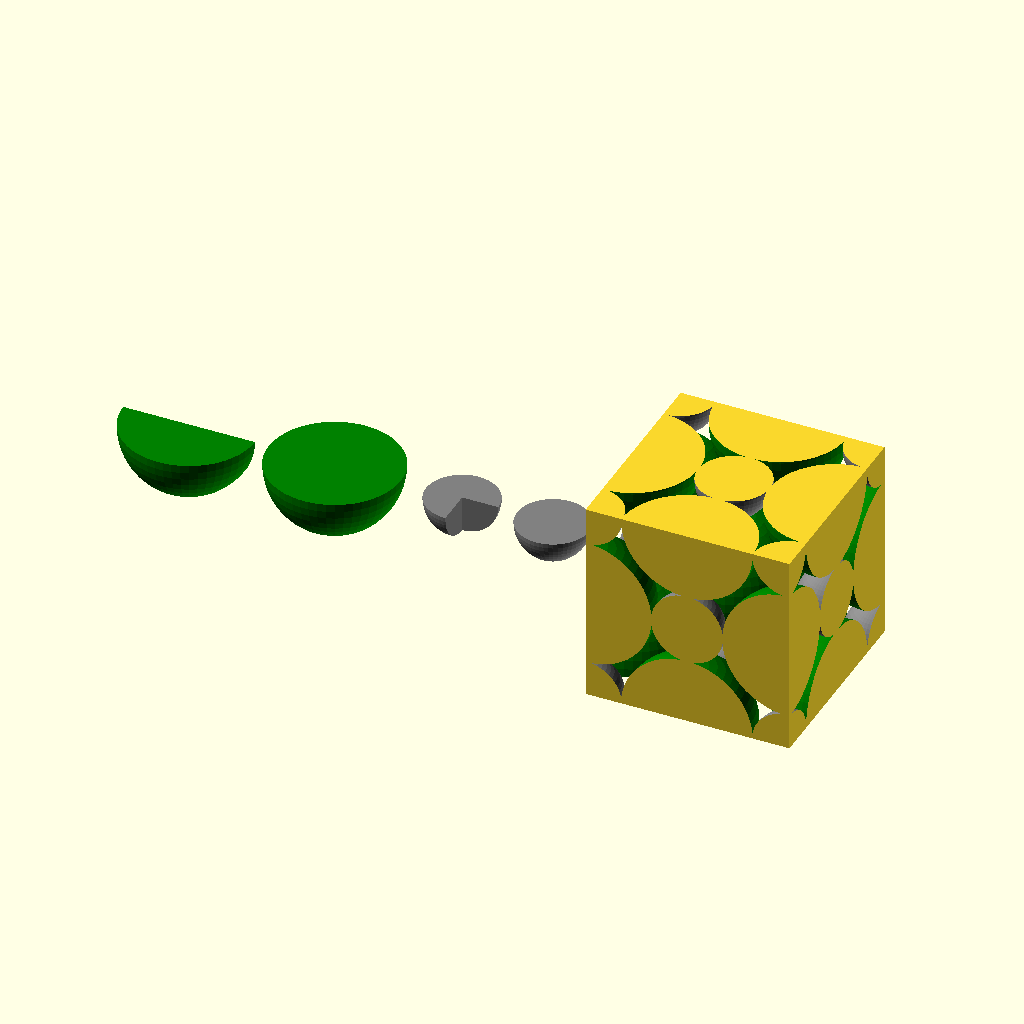
Cell 1 — every parameter at its default value.
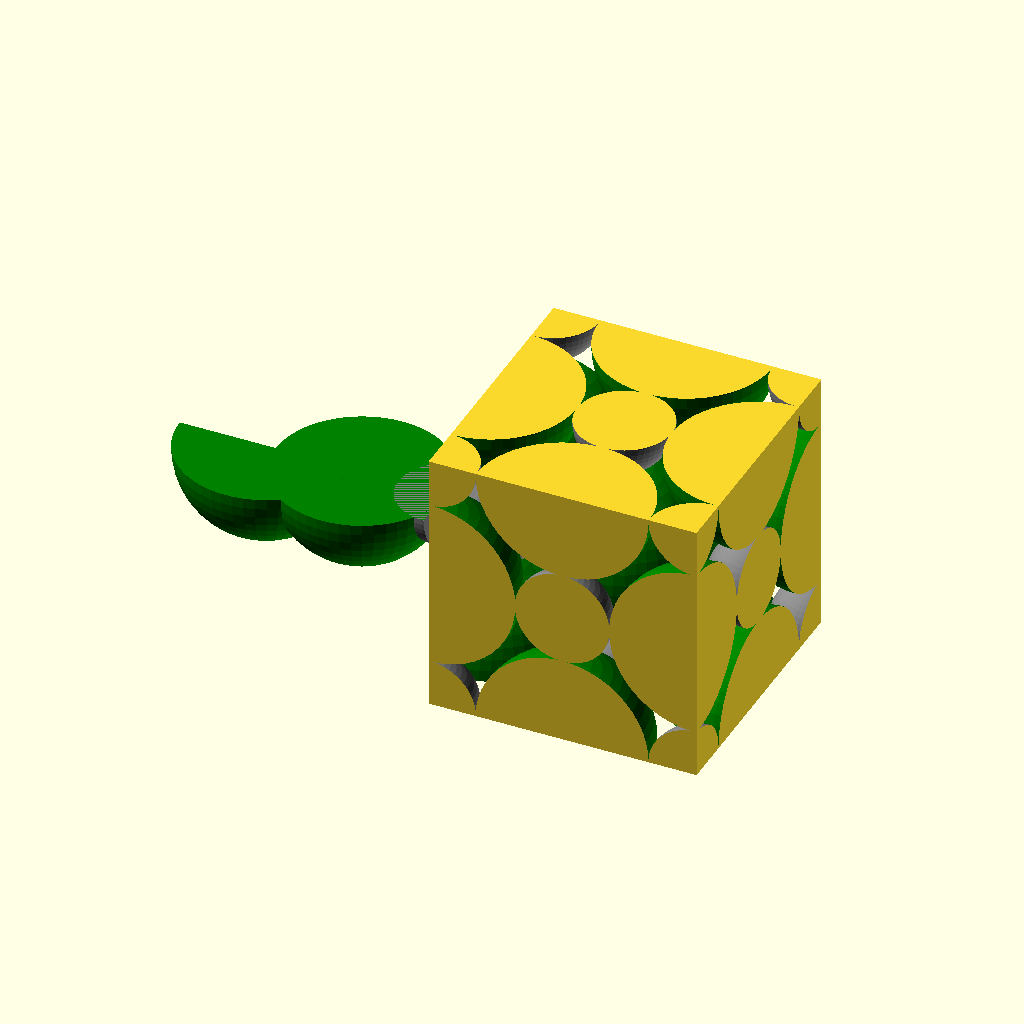
Cell 2 — echelle set to 2, the other parameters unchanged.
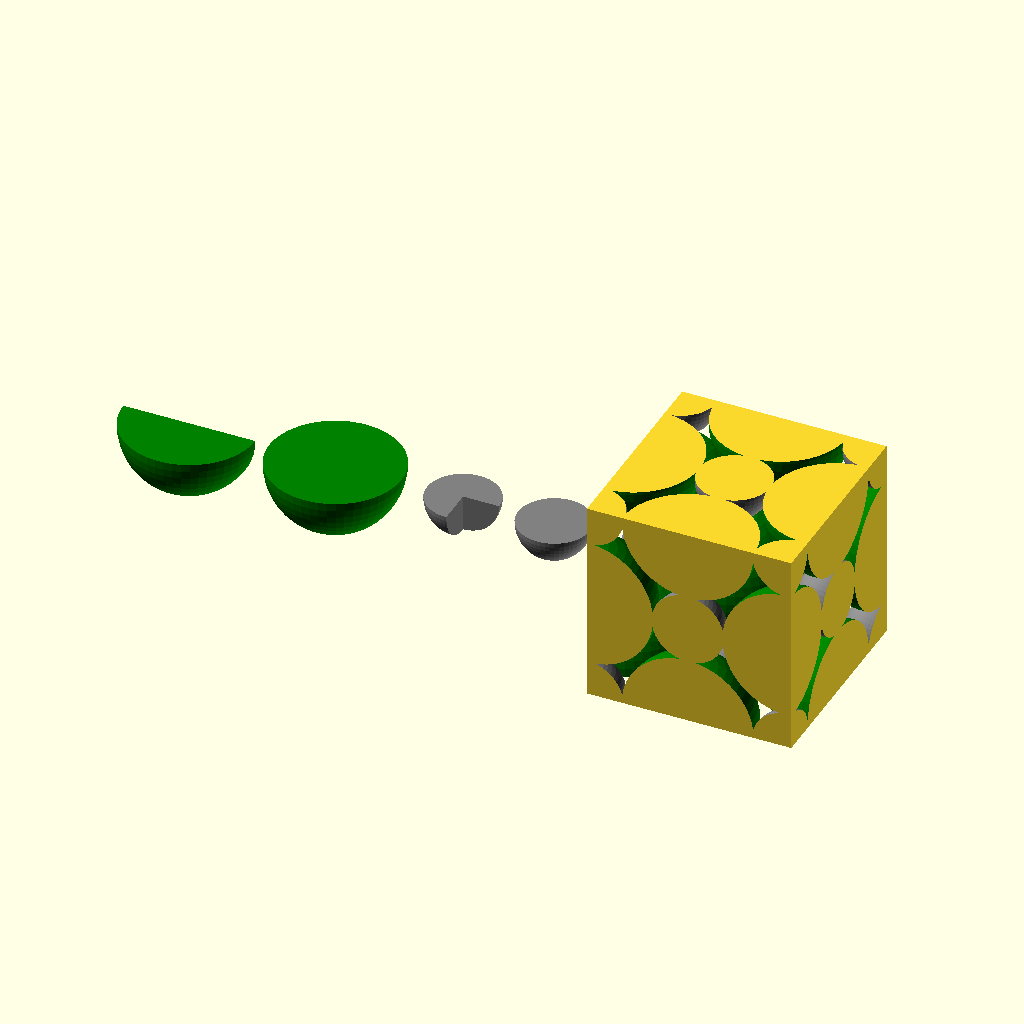
Cell 3: the same model with tol = -0.4.
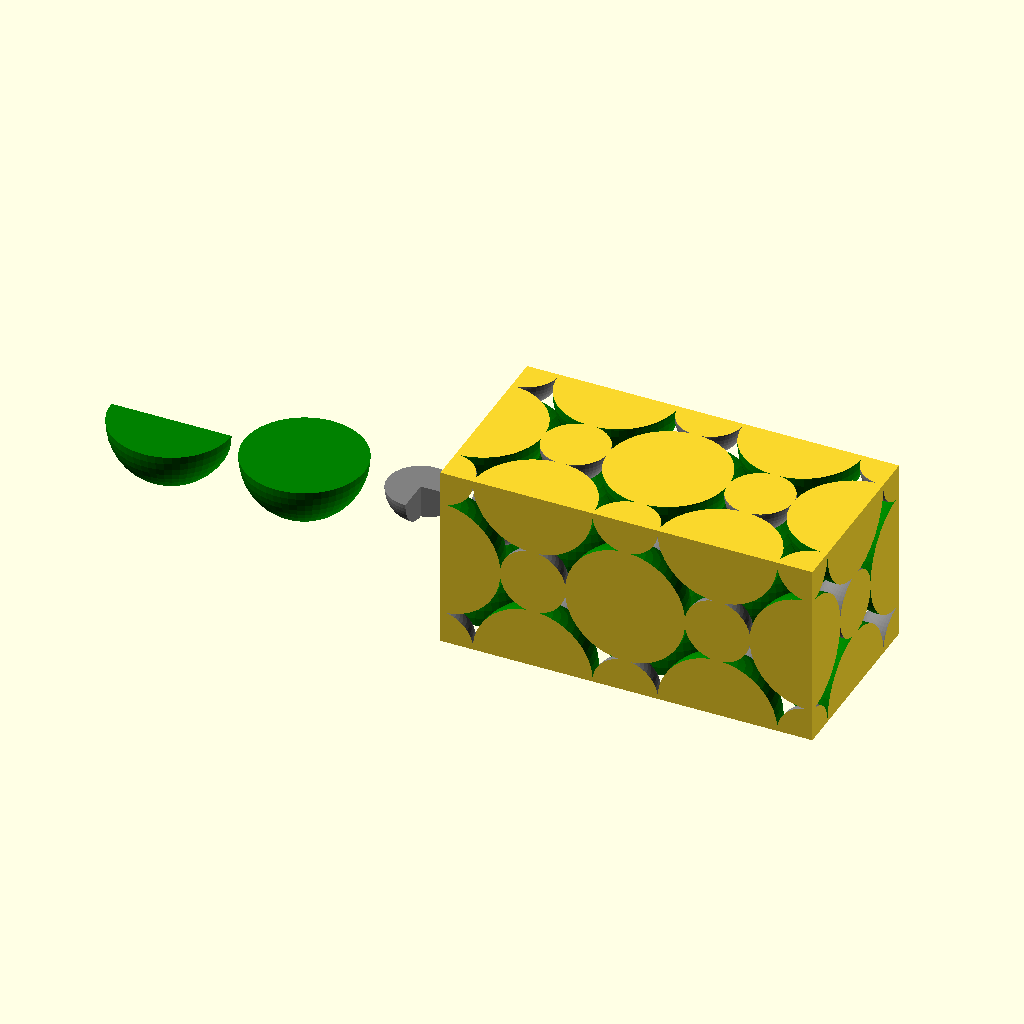
Cell 4: the same model with Nx = 2.
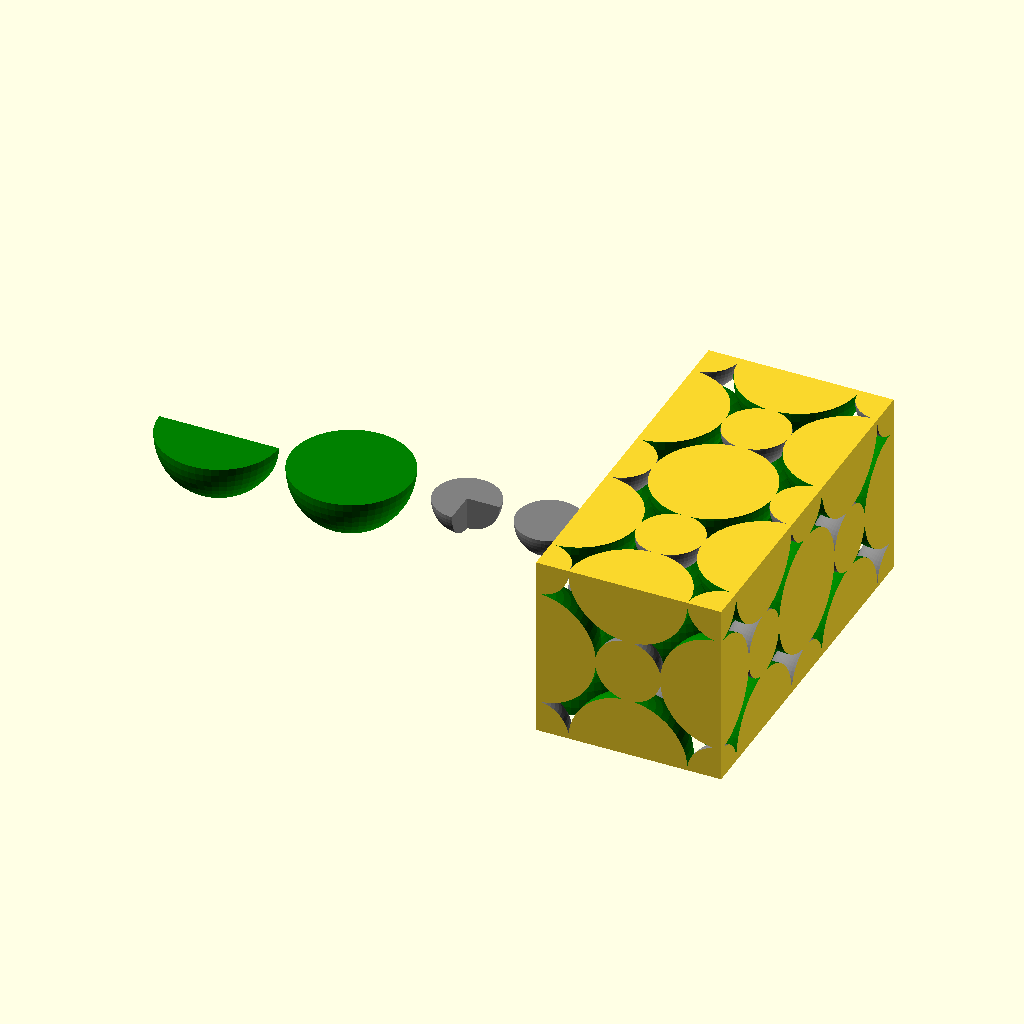
Cell 5: the same model with Ny = 2.
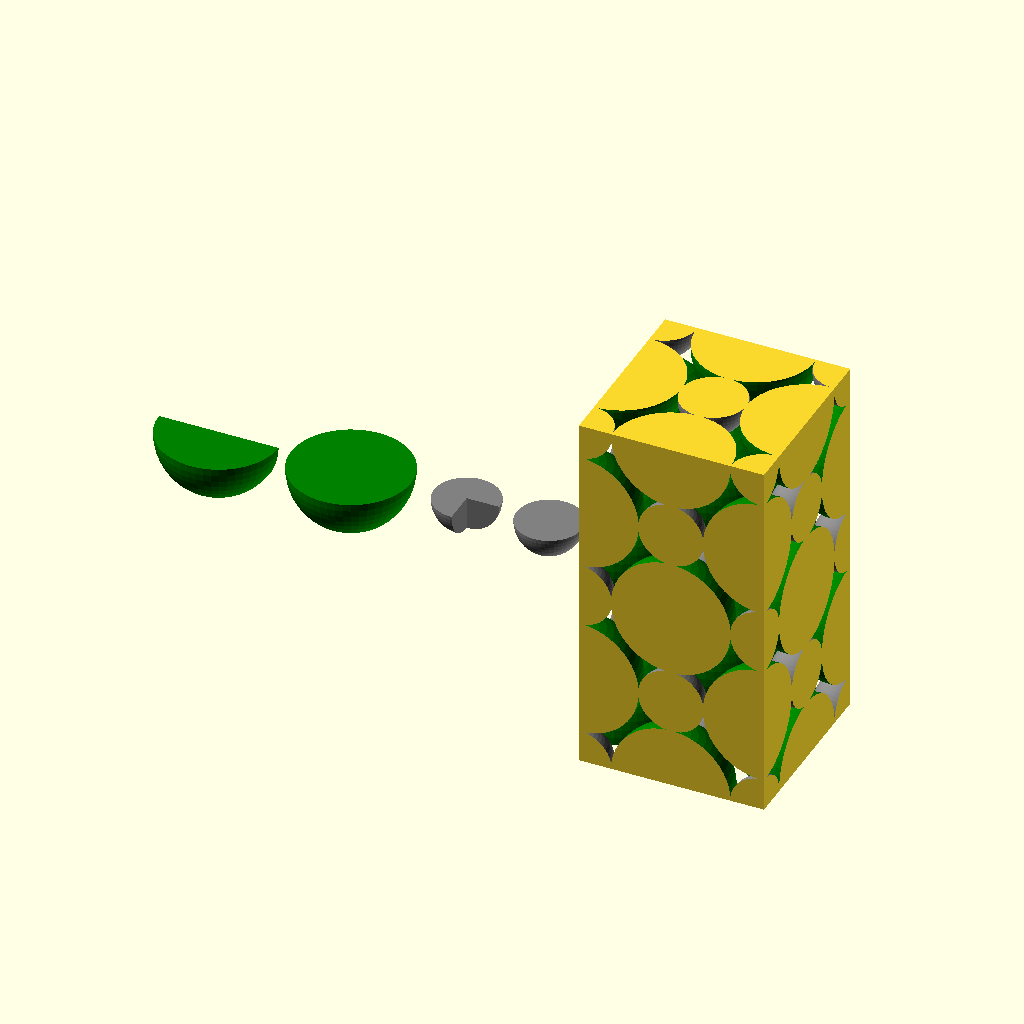
Cell 6 — Nz set to 2, the other parameters unchanged.
The same orthographic view direction (rotation 55°, 0°, 25°; colour scheme Cornfield) for every cell, with the view re-fitted per cell, so scale and position can differ between cells.
OpenSCAD source file scad/maille_NaCl.scad:
/*

    Modèle de maille de chlorure de sodium
    Pour impression 3D

    Olivier Boesch - Lycée Saint Exupéry - Marseille - 2020
    License CC-BY-NC-SA

*/

echelle = 1; //cm <-> 1ang

//finesse de rendu
$fn=$preview?50:120;

//Rayon des atomes
// Sodium
RNa = 9.9 * echelle;
//Chlore
RCl = 18.1 * echelle;

//tolérance pour impression
// <0 pour que les sphère rentre un peu les unes dans les autres
tol=-0.2;

// Nombre de mailles à afficher en x, y et z
Nx=1;
Ny=1;
Nz=1;

//tracé des atomes d'une maille
module atomes_maille_NaCl(){
    for (i=[0:Nx*2]){
        for (j=[0:Ny*2]){
            for (k=[0:Nz*2]){
                if( (i+j+k)%2 == 0){
                    color("grey") translate([i*(RNa+RCl+tol),j*(RNa+RCl+tol),k*(RNa+RCl+tol)]) sphere(r=RNa);
                }
                else{
                    color("green") translate([i*(RNa+RCl+tol),j*(RNa+RCl+tol),k*(RNa+RCl+tol)]) sphere(r=RCl);
                }
            }
        }
    }
}

//tracé d'une maille
module maille_NaCl(){
    intersection(){
        translate([-Nx*(RCl+RNa),-Ny*(RCl+RNa),-Nz*(RCl+RNa)]) atomes_maille_NaCl();
        cube([Nx*2*(RCl+RNa),Ny*2*(RCl+RNa),Nz*2*(RCl+RNa)], center=true);
    }
}

//tracé du vide d'une maille
module vide_maille_NaCl(){
    difference(){
        cube([Nx*2*(RCl+RNa)-0.01,Ny*2*(RCl+RNa)-0.01,Nz*2*(RCl+RNa)-0.01], center=true);
        maille_NaCl();
    }
}

module demi_atome(Ratome=10){
    difference(){
        sphere(Ratome);
        translate([-Ratome-0.5,-Ratome-0.5,0]) cube(2*Ratome+1);
    }
}

module trois_huitiemes_atome(Ratome=10){
    difference(){
        demi_atome(Ratome=Ratome);
        translate([0,-Ratome-1,-Ratome-0.5]) cube(Ratome+1);
    }
}

module quart_atome(Ratome=10){
    difference(){
        demi_atome(Ratome=Ratome);
        translate([-Ratome-0.5,0,-Ratome-1]) cube(2*Ratome+1);
    }
}

maille_NaCl();
//translate([80,0,0]) vide_maille_NaCl();
translate([-50,0,0]) color("grey") demi_atome(Ratome=RNa);
translate([-75,0,0]) color("grey") trois_huitiemes_atome(Ratome=RNa);
translate([-110,0,0]) color("green") demi_atome(Ratome=RCl);
translate([-150,0,0]) color("green") quart_atome(Ratome=RCl);
Customizer parameters (derived from the source; name, type, default, range or options):
echelle: number, default 1
tol: number, default -0.2
Nx: number, default 1
Ny: number, default 1
Nz: number, default 1
